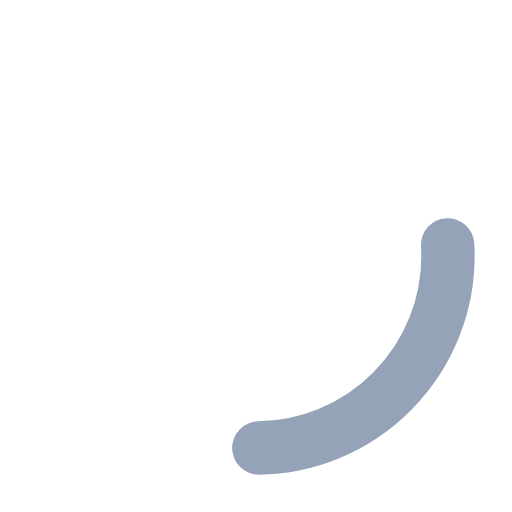
t = 0.00 s
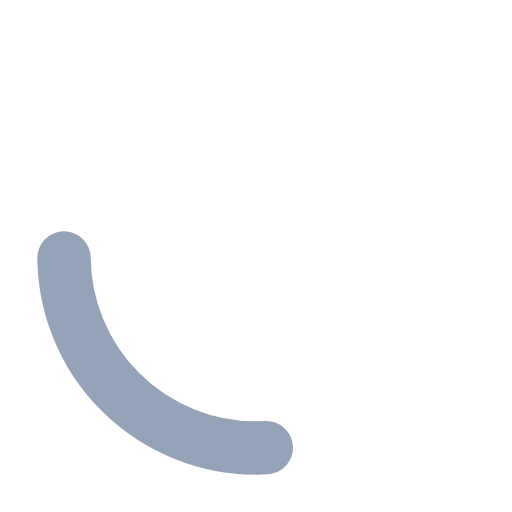
t = 0.19 s
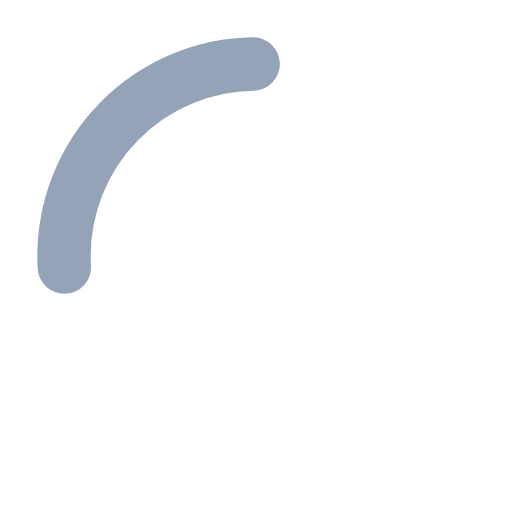
t = 0.38 s
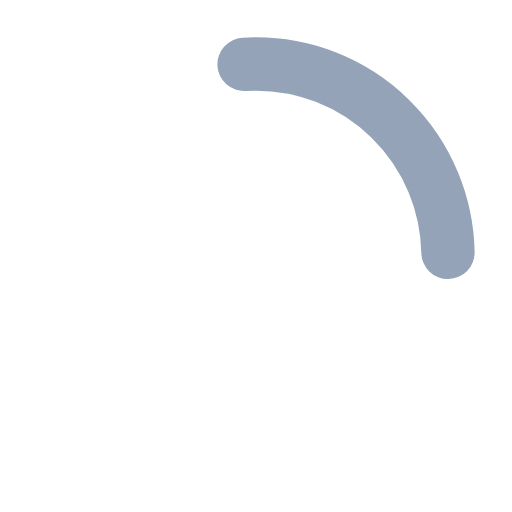
t = 0.56 s

The animated SVG that drew these frames (rendered in a browser with its animation timeline set to each time). Animation: 1 SMIL element (animateTransform=1); one cycle of 0.75 s, repeats indefinitely.

<svg xmlns="http://www.w3.org/2000/svg" width="24" height="24" viewBox="0 0 24 24" fill="none" aria-hidden="true">
  <circle cx="12" cy="12" r="9" stroke="#94a3b8" stroke-width="2.5" stroke-linecap="round" stroke-dasharray="14 42">
    <animateTransform attributeName="transform" type="rotate" from="0 12 12" to="360 12 12" dur="0.75s" repeatCount="indefinite"/>
  </circle>
</svg>
